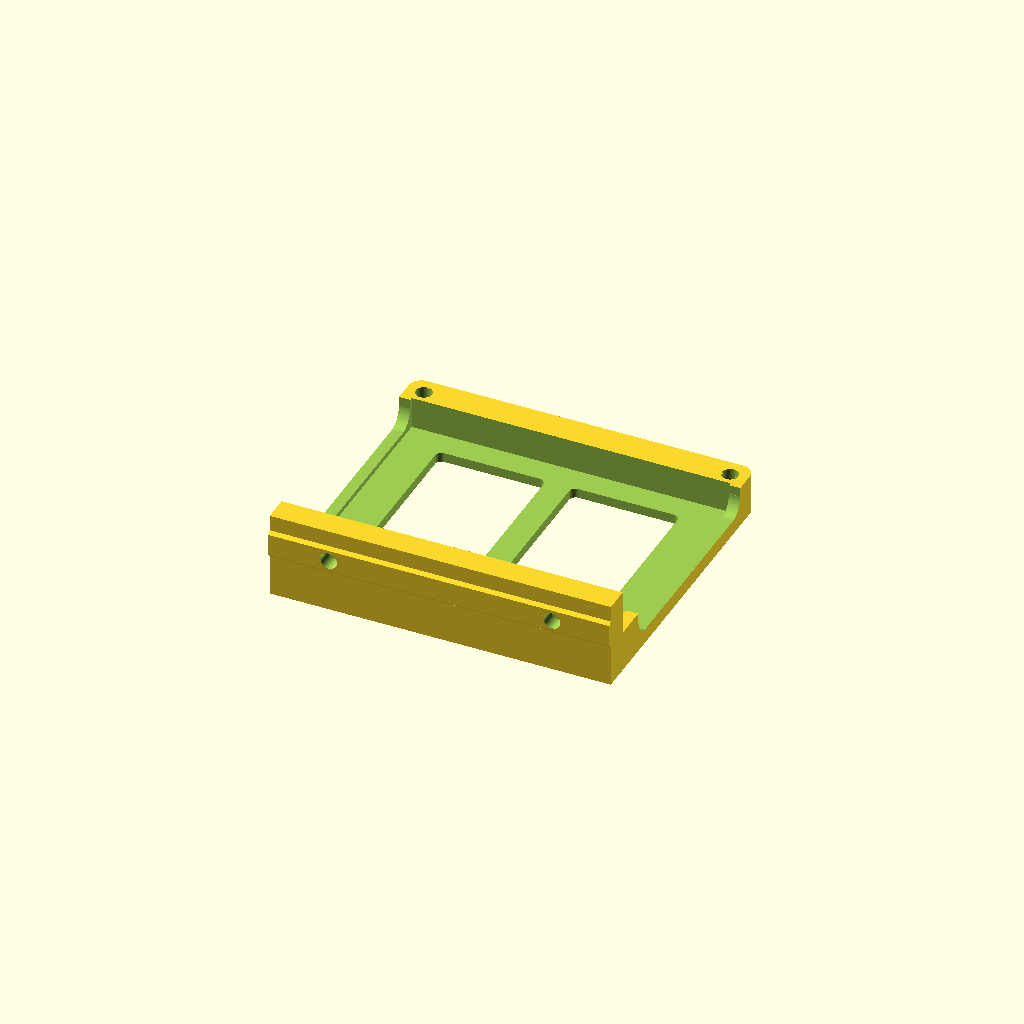
Cell 1: the model at its default parameters.
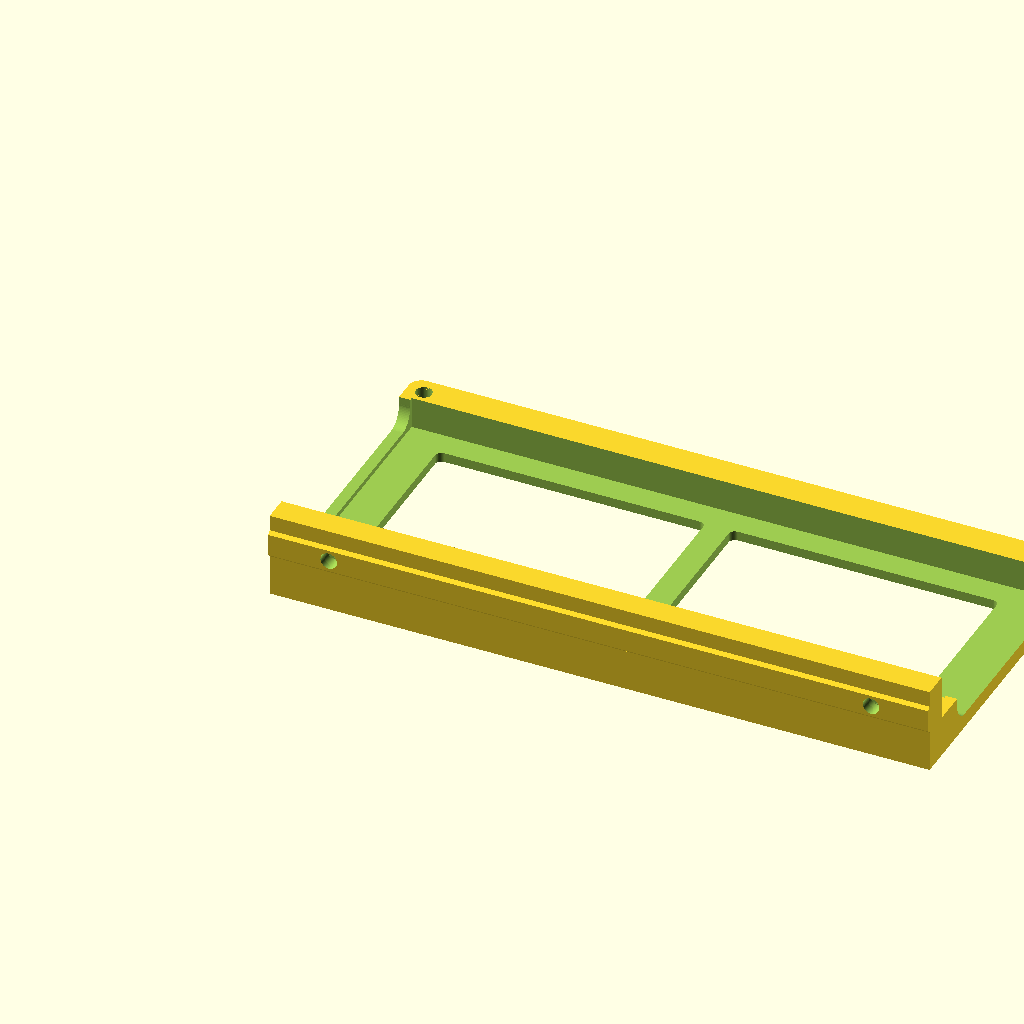
Cell 2: length = 200.5 (everything else at default).
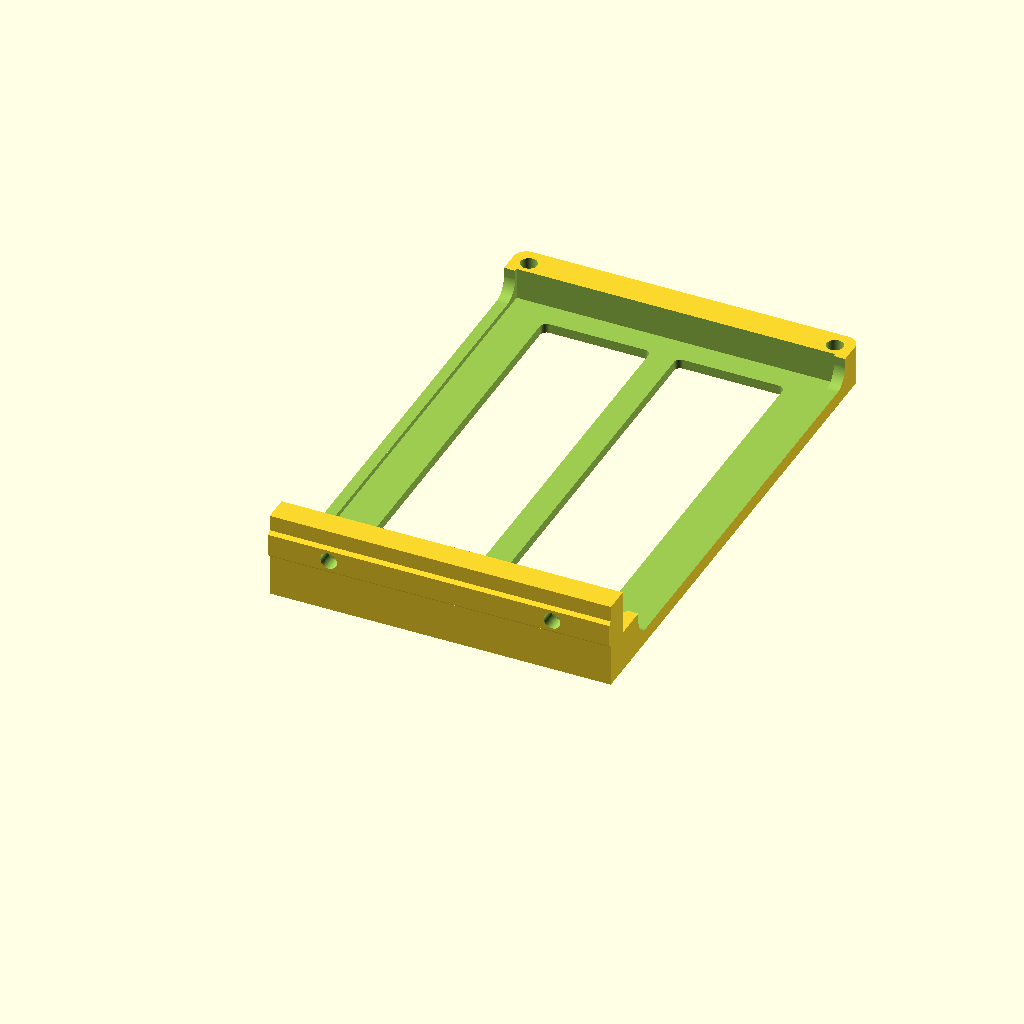
Cell 3 — width set to 141.5, the other parameters unchanged.
All cells are drawn from one camera (rotation 55°, 0°, 25°, orthographic, colour scheme Cornfield), so only the parameter changes between them.
Source of the model, d-bot/src/anker-mount-m3.scad:
// M2.5 x 20mm cap head bolts will clamp,
// M5 x 8mm bolts to mount.

$fn=80;

// 4.8 mm deep hole for using an 8mm bolt

length=100.25;
width=70.75;
height=25;

if (1) {
   if (1) bottom();
   if (0) top();
   // % translate([0,0,3.0]) cube([length, width, height]);
}
else {
   cutouts();
}

module cutouts() {
   if (1) union() /* to remove */ {
      /* basic form */
      translate([0,0,3.0]) cube([length, width, height]);

      /* two interior cutouts through top/bottom */

      translate([8,10,-2.1]) hull() {
         translate([6,width-20,0]) cylinder(r=2,h=50);
         translate([length/2-14, width-20,0]) cylinder(r=2,h=50);
         translate([6,0,0]) cylinder(r=2,h=50);
         translate([length/2-14, 0, 0]) cylinder(r=2,h=50);
      }
      translate([8,10,-2.10]) hull() {
         translate([length/2-2,width-20,0]) cylinder(r=2,h=50);
         translate([length-16-6, width-20,0]) cylinder(r=2,h=50);
         translate([length/2-2,0,0]) cylinder(r=2,h=50);
         translate([length-16-6, 0, 0]) cylinder(r=2,h=50);
      }

      /* rounded end cutouts */
      translate([0,0,height-14]) scale([1,1,1.2]) hull() {
         translate([-5,width-6,8]) rotate([0,90,0]) cylinder(h=length+10, r=5);
         translate([-5,6,5+3]) rotate([0,90,0]) cylinder(h=length+10, r=5);
      }
      translate([-5,1,10]) cube([length+10, width-2, 11]);
      translate([0,0,1]) scale([1,1,1.2]) hull() {
         translate([-5,width-6,8]) rotate([0,90,0]) cylinder(h=length+10, r=5);
         translate([-5,6,5+3]) rotate([0,90,0]) cylinder(h=length+10, r=5);
      }

      /* nuts and bolt holes for holding top to bottom */
      translate([2,-4,0]) {
         // translate([0,0,-0.01]) cylinder($fn=6,d=6,h=2.51);
         translate([0,0,6.11]) cylinder(d=5.2,h=6.9);
         translate([0,0,2.8]) cylinder(d=3.2,h=19.7-2.8+7);
         translate([0,0,27]) cylinder(d=6,h=20);
      }
      translate([length-2,-4,0]) {
         // translate([0,0,-0.01]) cylinder($fn=6,d=6,h=2.51);
         translate([0,0,6.11]) cylinder(d=5.2,h=6.9);
         translate([0,0,2.8]) cylinder(d=3.2,h=19.7-2.8+7);
         translate([0,0,27]) cylinder(d=6,h=20);
      }
      translate([2,width+4,0]) {
         // translate([0,0,-0.01]) cylinder($fn=6,d=6,h=2.51);
         translate([0,0,6.11]) cylinder(d=5.2,h=6.9);
         translate([0,0,2.8]) cylinder(d=3.2,h=19.7-2.8+7);
         translate([0,0,27]) cylinder(d=6,h=20);
      }
      translate([length-2,width+4,0]) {
         // translate([0,0,-0.01]) cylinder($fn=6,d=6,h=2.51);
         translate([0,0,6.11]) cylinder(d=5.2,h=6.9);
         translate([0,0,2.8]) cylinder(d=3.2,h=19.7-2.8+7);
         translate([0,0,27]) cylinder(d=6,h=20);
      }

      /* cap holes (with a little gap to allow bridging */
      translate([15.5,-6.7-7,17.5]) {
         rotate([90,0,0]) cylinder(h=15,d=5.2);
         translate([0,0,0]) rotate([-90,0,0]) cylinder(h=30,d=9);
      }
      translate([length-14.5,-6.7-7,17.5]) {
         rotate([90,0,0]) cylinder(h=15,d=5.2);
         translate([0,0,0]) rotate([-90,0,0]) cylinder(h=30,d=9);
      }
   } /* end of stuff to remove */
}

module top() {
   difference() {
      translate([-2.5,-2.5,height-11]) union() /* starting form */ {
         hull() {
            translate([0+3,width+8,0]) cylinder(r=4,h=16);
            translate([length+2, width+8,0]) cylinder(r=4,h=16);
            translate([-1,-6.5,0]) cylinder(r=0.01,h=16);
            translate([length+5+1, -6.5, 0]) cylinder(r=0.01,h=16);
         }
      }
      cutouts();

      /* additional section up against rail */
      translate([11,-9.25,13.5]) cube([length-21,10,4.5]);
   }
}


module bottom() {
   difference() {
      translate([-2.5,-2.5,0]) union() /* starting form */ {
         hull() {
            translate([0+3,width+8,0]) cylinder(r=4,h=13);
            translate([length+2, width+8,0]) cylinder(r=4,h=13);
            // translate([0,0,0]) cylinder(r=1,h=13);
            // translate([length+5, 0, 0]) cylinder(r=1,h=13);
            translate([-1,-8,0]) cylinder(r=0.01,h=13);
            translate([length+5+1, -8, 0]) cylinder(r=0.01,h=13);
         }
         translate([length+6,-8-7,15]) rotate([0,-90,0]) side();
      }
      cutouts();
   }
}

module side() {
   translate([-15,0,0]) cube([27,8,length+7]);
   translate([7,0,0]) rotate([0,0,180])
      linear_extrude(height=length+7)
      polygon(points=[[-0.1,0],[0,0],[1,1],[8,1],[9,0],[9,-0.1]]);
}
Customizer parameters (derived from the source; name, type, default, range or options):
length: number, default 100.25
width: number, default 70.75
height: number, default 25
